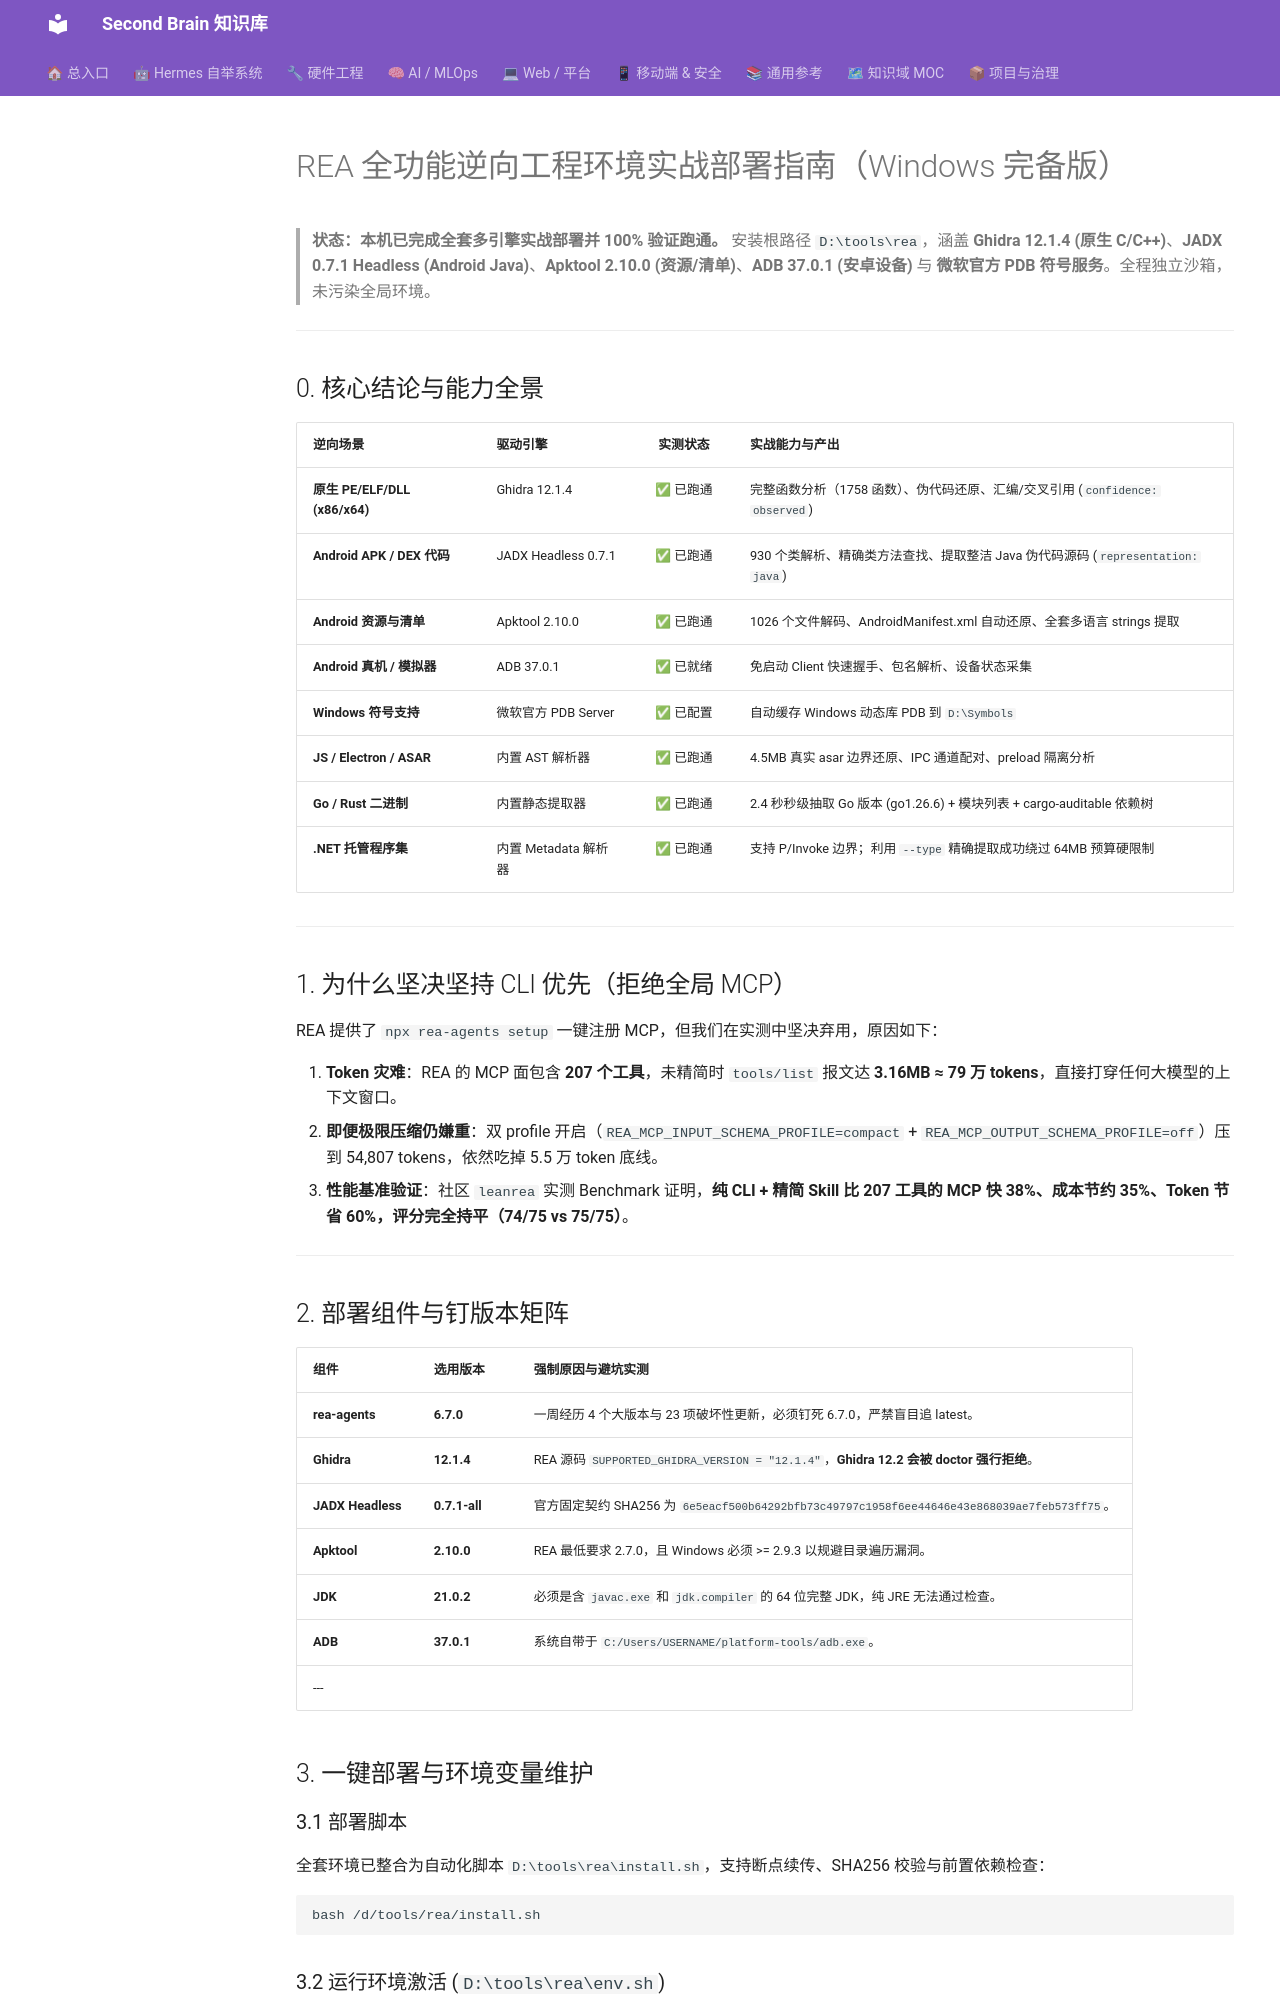

repository: mo9652962-ai/second-brain · page: kb/knowledge/Security/rea-full-stack-reverse-engineering-2026-10-24/index.html · generator: mkdocs

---
title: REA 全功能逆向工程环境实战部署指南（Windows 完备版）
date: 2026-10-24
tags: [reverse-engineering, rea, ghidra, jadx, apktool, adb, mcp, windows, deployment]
status: 全功能实证已部署
machine: Windows 11 x64 / Node 26.7.0 / JDK 21.0.2 / 16 核 / 15.6GB RAM
---

# REA 全功能逆向工程环境实战部署指南（Windows 完备版）

> **状态：本机已完成全套多引擎实战部署并 100% 验证跑通。**
> 安装根路径 `D:\tools\rea`，涵盖 **Ghidra 12.1.4 (原生 C/C++)**、**JADX 0.7.1 Headless (Android Java)**、**Apktool 2.10.0 (资源/清单)**、**ADB 37.0.1 (安卓设备)** 与 **微软官方 PDB 符号服务**。全程独立沙箱，未污染全局环境。

---

## 0. 核心结论与能力全景

| 逆向场景 | 驱动引擎 | 实测状态 | 实战能力与产出 |
|:---|:---|:---:|:---|
| **原生 PE/ELF/DLL (x86/x64)** | Ghidra 12.1.4 | ✅ 已跑通 | 完整函数分析（1758 函数）、伪代码还原、汇编/交叉引用 (`confidence: observed`) |
| **Android APK / DEX 代码** | JADX Headless 0.7.1 | ✅ 已跑通 | 930 个类解析、精确类方法查找、提取整洁 Java 伪代码源码 (`representation: java`) |
| **Android 资源与清单** | Apktool 2.10.0 | ✅ 已跑通 | 1026 个文件解码、AndroidManifest.xml 自动还原、全套多语言 strings 提取 |
| **Android 真机 / 模拟器** | ADB 37.0.1 | ✅ 已就绪 | 免启动 Client 快速握手、包名解析、设备状态采集 |
| **Windows 符号支持** | 微软官方 PDB Server | ✅ 已配置 | 自动缓存 Windows 动态库 PDB 到 `D:\Symbols` |
| **JS / Electron / ASAR** | 内置 AST 解析器 | ✅ 已跑通 | 4.5MB 真实 asar 边界还原、IPC 通道配对、preload 隔离分析 |
| **Go / Rust 二进制** | 内置静态提取器 | ✅ 已跑通 | 2.4 秒秒级抽取 Go 版本 (go1.26.6) + 模块列表 + cargo-auditable 依赖树 |
| **.NET 托管程序集** | 内置 Metadata 解析器 | ✅ 已跑通 | 支持 P/Invoke 边界；利用 `--type` 精确提取成功绕过 64MB 预算硬限制 |

---

## 1. 为什么坚决坚持 CLI 优先（拒绝全局 MCP）

REA 提供了 `npx rea-agents setup` 一键注册 MCP，但我们在实测中坚决弃用，原因如下：

1. **Token 灾难**：REA 的 MCP 面包含 **207 个工具**，未精简时 `tools/list` 报文达 **3.16MB ≈ 79 万 tokens**，直接打穿任何大模型的上下文窗口。
2. **即便极限压缩仍嫌重**：双 profile 开启（`REA_MCP_INPUT_SCHEMA_PROFILE=compact` + `REA_MCP_OUTPUT_SCHEMA_PROFILE=off`）压到 54,807 tokens，依然吃掉 5.5 万 token 底线。
3. **性能基准验证**：社区 `leanrea` 实测 Benchmark 证明，**纯 CLI + 精简 Skill 比 207 工具的 MCP 快 38%、成本节约 35%、Token 节省 60%，评分完全持平（74/75 vs 75/75）**。

---

## 2. 部署组件与钉版本矩阵

| 组件 | 选用版本 | 强制原因与避坑实测 |
|:---|:---|:---|
| **rea-agents** | **6.7.0** | 一周经历 4 个大版本与 23 项破坏性更新，必须钉死 6.7.0，严禁盲目追 latest。 |
| **Ghidra** | **12.1.4** | REA 源码 `SUPPORTED_GHIDRA_VERSION = "12.1.4"`，**Ghidra 12.2 会被 doctor 强行拒绝**。 |
| **JADX Headless** | **0.7.1-all** | 官方固定契约 SHA256 为 `6e5eacf500b64292bfb73c49797c1958f6ee44646e43e868039ae7feb573ff75`。 |
| **Apktool** | **2.10.0** | REA 最低要求 2.7.0，且 Windows 必须 >= 2.9.3 以规避目录遍历漏洞。 |
| **JDK** | **21.0.2** | 必须是含 `javac.exe` 和 `jdk.compiler` 的 64 位完整 JDK，纯 JRE 无法通过检查。 |
| **ADB** | **37.0.1** | 系统自带于 `C:/Users/USERNAME/platform-tools/adb.exe`。 |
---

## 3. 一键部署与环境变量维护

### 3.1 部署脚本

全套环境已整合为自动化脚本 `D:\tools\rea\install.sh`，支持断点续传、SHA256 校验与前置依赖检查：

```bash
bash /d/tools/rea/install.sh
```
